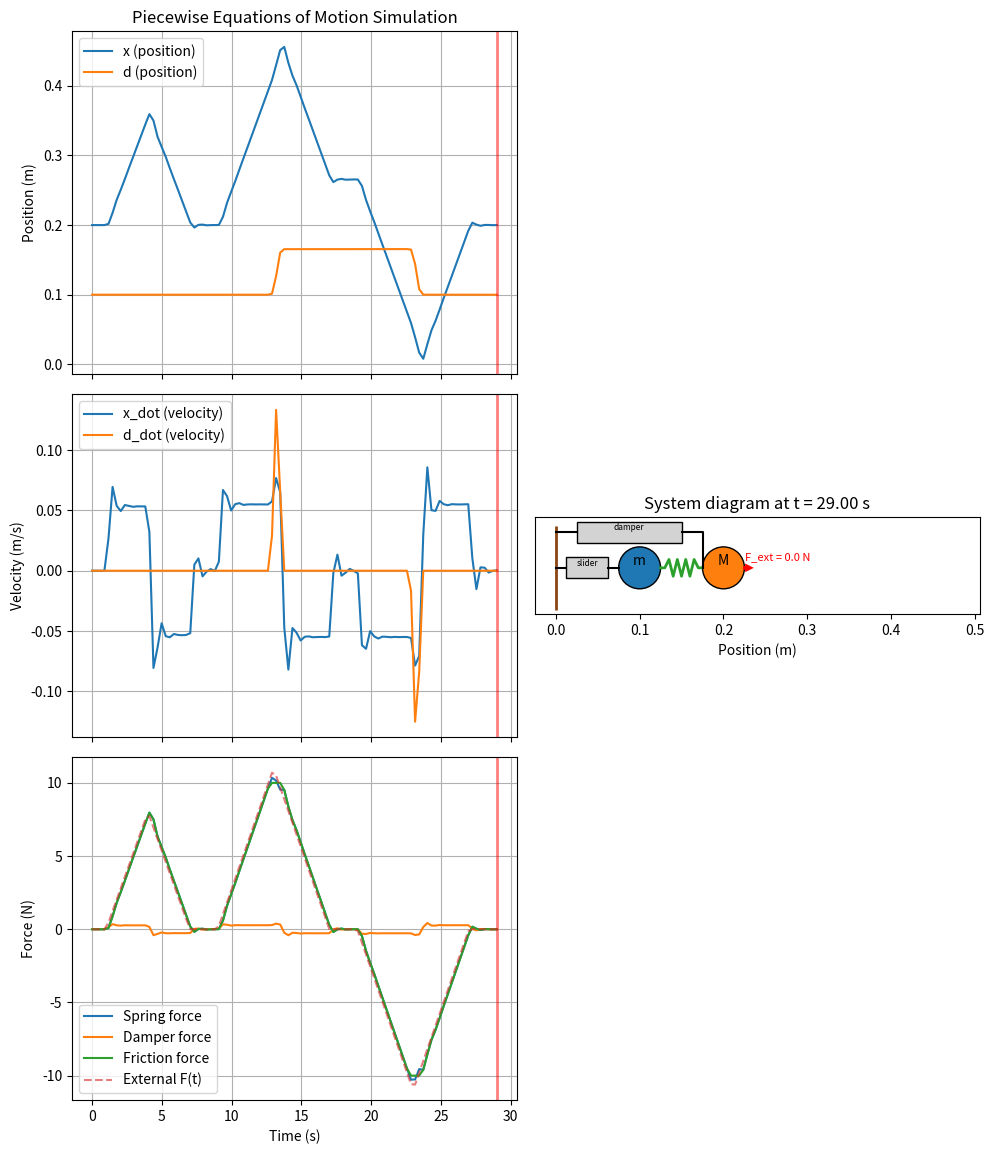

Generate this figure with matplotlib: (Note: this script raises an exception after producing the figure.)
"""Test of a simple 1D system that does plastic deformation.  The system aims to
mimic a continuum that is elastoplastic.  It is modeled by two point masses
connected together by a spring, and one of the point masses is additionally
connected to a ground by a frictional slider joint.

 /|                 ____ b
 /|________________| ______________________
 /|                |____                   |
 /|     ___                                |
 /|    |   v                               |           F
 /|----|   ------( m )-----/\/\/\/\------( M ) -------->
 /|    |___^                  k
 /|
           d
   ---------------->
           x
   ---------------------------------------->

The free body diagrams give rise to the following equations of motion:

    m * d_ddot = k(x - d) - f
    M * x_ddot = F - k(x - d) - b*x_dot

where the force in the prismatic joint has stiction and sliding friction:

    -f_break <= f <= f_break
"""

import numpy as np
import matplotlib.patches as patches
import matplotlib.pyplot as plt
from scipy.integrate import solve_ivp

# Parameters
m = 1.0  # mass of point mass m
M = 1.0  # mass of point mass M
k = 50.0  # spring constant
b = 5.0  # damping coefficient
F_BREAK = 10.0  # breakaway slider friction force
SPRING_REST_LENGTH = 0.1
Y0 = [0.2, 0.0, 0.1, 0.0]  # initial conditions: [x, x_dot, d, d_dot]
MASS_DRAWING_RADIUS = 0.5 * SPRING_REST_LENGTH / 2
SYSTEM_DIAGRAM_AX = (1, 1)
EXTERNAL_FORCE_POINTS = [
    (0, 0),
    (1, 0),
    (4, 8),
    (7, 0),
    (9, 0),
    (8 + 5, 11),
    (8 + 9, 0),
    (8 + 11, 0),
    (8 + 15, -11),
    (8 + 19, 0),
    (8 + 21, 0),
]
T_SPAN = (EXTERNAL_FORCE_POINTS[0][0], EXTERNAL_FORCE_POINTS[-1][0])


def external_force(t):
    conditions = []
    functions = []
    for i in range(len(EXTERNAL_FORCE_POINTS) - 1):
        t0, f0 = EXTERNAL_FORCE_POINTS[i]
        t1, f1 = EXTERNAL_FORCE_POINTS[i + 1]
        conditions.append((t >= t0) & (t < t1))
        # Linear interpolation between points.
        slope = (f1 - f0) / (t1 - t0)
        intercept = f0 - slope * t0
        functions.append(lambda t, m=slope, b=intercept: m * t + b)

    return np.piecewise(t, conditions, functions)


def spring_force(_t, y):
    x, _, d, _ = y
    return k * ((x - SPRING_REST_LENGTH) - d)


def damper_force(_t, y):
    _, x_dot, _, _ = y
    return b * x_dot


def friction_force(t, y):
    _, _, _, d_dot = y
    f_spring = spring_force(t, y)
    # If sticking, friction force offsets spring force up to f_break.
    if abs(d_dot) < 1e-5:
        return np.clip(f_spring, -F_BREAK, F_BREAK)
    # If sliding, friction force opposes motion at magnitude f_break.
    else:
        return F_BREAK * np.sign(d_dot)


def system_of_eq(t, y):
    _, x_dot, _, d_dot = y

    # Given an external force, find the resulting spring, damper, and friction
    # forces.
    F = external_force(t)
    f_spring = spring_force(t, y)
    f_damper = damper_force(t, y)
    f_friction = friction_force(t, y)

    # Equations of motion.
    d_ddot = (f_spring - f_friction) / m
    x_ddot = (F - f_spring - f_damper) / M

    return [x_dot, x_ddot, d_dot, d_ddot]


def get_spring_points(x0, x1, n_coils=4):
    xs = np.linspace(
        x0 + 1.2 * MASS_DRAWING_RADIUS,
        x1 - 1.2 * MASS_DRAWING_RADIUS,
        n_coils * 2 + 1,
    )
    ys = np.zeros_like(xs)
    ys[1:-1:2] += 0.4 * MASS_DRAWING_RADIUS
    ys[2:-1:2] -= 0.4 * MASS_DRAWING_RADIUS
    xs = np.concatenate(
        ([x0 + MASS_DRAWING_RADIUS], xs, [x1 - MASS_DRAWING_RADIUS])
    )
    ys = np.concatenate(([0], ys, [0]))
    return xs, ys


def draw_system_from_scratch(t, axs, sol, max_x):
    diagram_items = {}
    ax = axs[SYSTEM_DIAGRAM_AX]

    y = sol.sol(t)
    x_pos, _, d_pos, _ = y

    ax.clear()
    ax.set_title(f"System diagram at t = {t:.2f} s")
    ax.set_axis_on()

    # Set plotting window.
    ax.set_xlim(-MASS_DRAWING_RADIUS, max_x + 2 * MASS_DRAWING_RADIUS)
    ax.set_aspect("equal", adjustable="box")

    # Ground/wall.
    ax.vlines(
        0,
        -2 * MASS_DRAWING_RADIUS,
        2 * MASS_DRAWING_RADIUS,
        color="saddlebrown",
        linewidth=2,
    )

    # Draw masses as circles centered at positions.
    m_draw = patches.Circle(
        (d_pos, 0),
        MASS_DRAWING_RADIUS,
        facecolor="C0",
        edgecolor="k",
    )
    M_draw = patches.Circle(
        (x_pos, 0),
        MASS_DRAWING_RADIUS,
        facecolor="C1",
        edgecolor="k",
    )
    ax.add_patch(m_draw)
    ax.add_patch(M_draw)
    m_text = ax.text(d_pos, 0, "m", ha="center", va="bottom")
    M_text = ax.text(x_pos, 0, "M", ha="center", va="bottom")
    diagram_items["m_draw"] = m_draw
    diagram_items["M_draw"] = M_draw
    diagram_items["m_text"] = m_text
    diagram_items["M_text"] = M_text

    # Draw spring (zig-zag) between the two masses.
    xs, ys = get_spring_points(d_pos, x_pos)
    diagram_items["spring"] = ax.plot(xs, ys, color="tab:green", linewidth=2)[0]

    # Draw damper as a small rectangle.
    width = x_pos - 3 * MASS_DRAWING_RADIUS
    diagram_items["damper_lines_1"] = ax.plot(
        [0, MASS_DRAWING_RADIUS],
        [1.7 * MASS_DRAWING_RADIUS, 1.7 * MASS_DRAWING_RADIUS],
        color="k",
    )[0]
    damper_box = patches.Rectangle(
        (MASS_DRAWING_RADIUS, 1.2 * MASS_DRAWING_RADIUS),
        width,
        MASS_DRAWING_RADIUS,
        facecolor="lightgray",
        edgecolor="k",
    )
    ax.add_patch(damper_box)
    diagram_items["damper_box"] = damper_box
    diagram_items["damper_lines_2"] = ax.plot(
        [
            x_pos - 2 * MASS_DRAWING_RADIUS,
            x_pos - MASS_DRAWING_RADIUS,
            x_pos - MASS_DRAWING_RADIUS,
        ],
        [1.7 * MASS_DRAWING_RADIUS, 1.7 * MASS_DRAWING_RADIUS, 0],
        color="k",
    )[0]
    diagram_items["damper_text"] = ax.text(
        (x_pos - MASS_DRAWING_RADIUS) / 2,
        1.7 * MASS_DRAWING_RADIUS,
        "damper",
        ha="center",
        va="bottom",
        fontsize=6,
    )

    # Draw friction slider as a small rectangle.
    width = d_pos - (2 * MASS_DRAWING_RADIUS)
    diagram_items["slider_lines_1"] = ax.plot(
        [0, 0.5 * MASS_DRAWING_RADIUS], [0, 0], color="k"
    )
    slider_box = patches.Rectangle(
        (0.5 * MASS_DRAWING_RADIUS, -0.5 * MASS_DRAWING_RADIUS),
        width,
        MASS_DRAWING_RADIUS,
        facecolor="lightgray",
        edgecolor="k",
    )
    ax.add_patch(slider_box)
    diagram_items["slider_box"] = slider_box
    diagram_items["slider_lines_2"] = ax.plot(
        [d_pos - 1.5 * MASS_DRAWING_RADIUS, d_pos - MASS_DRAWING_RADIUS],
        [0, 0],
        color="k",
    )[0]
    diagram_items["slider_text"] = ax.text(
        (d_pos - MASS_DRAWING_RADIUS) / 2,
        0,
        "slider",
        ha="center",
        va="bottom",
        fontsize=6,
    )

    # External force arrow on right mass.
    F_ext = external_force(t)
    arrow_len = 0.02 * F_ext if F_ext != 0 else 0.1 * MASS_DRAWING_RADIUS
    diagram_items["force_arrow"] = ax.arrow(
        x_pos + MASS_DRAWING_RADIUS,
        0,
        arrow_len,
        0,
        head_width=0.2 * MASS_DRAWING_RADIUS,
        head_length=0.2 * MASS_DRAWING_RADIUS,
        fc="r",
        ec="r",
        linewidth=2,
    )
    diagram_items["force_text"] = ax.text(
        x_pos + MASS_DRAWING_RADIUS + arrow_len / 2,
        0.5 * MASS_DRAWING_RADIUS,
        f"F_ext = {F_ext:.1f} N",
        color="r",
        va="center",
        fontsize=8,
    )

    # Final formatting.
    ax.tick_params(axis="x", labelbottom=True)
    ax.set_yticks([])
    ax.set_xlabel("Position (m)")
    ax.grid(False)

    # Add a vertical line to the time series plots to show time sweeping.
    diagram_items["time_lines"] = []
    for ax in axs[:, 0]:
        diagram_items["time_lines"].append(
            ax.axvline(t, color="r", alpha=0.5, linewidth=2)
        )

    return diagram_items


def update_system_drawing(t, axs, diagram_items_dict, sol):
    ax = axs[SYSTEM_DIAGRAM_AX]
    ax.set_title(f"System diagram at t = {t:.2f} s")
    y = sol.sol(t)
    x_pos, _, d_pos, _ = y

    # Mass locations.
    diagram_items_dict["m_draw"].center = (d_pos, 0)
    diagram_items_dict["M_draw"].center = (x_pos, 0)
    diagram_items_dict["m_text"].set_position((d_pos, 0))
    diagram_items_dict["M_text"].set_position((x_pos, 0))

    # Spring.
    xs, ys = get_spring_points(d_pos, x_pos)
    diagram_items_dict["spring"].set_data(xs, ys)

    # Damper.
    width = x_pos - 3 * MASS_DRAWING_RADIUS
    diagram_items_dict["damper_box"].set_width(width)
    diagram_items_dict["damper_lines_2"].set_data(
        [
            x_pos - 2 * MASS_DRAWING_RADIUS,
            x_pos - MASS_DRAWING_RADIUS,
            x_pos - MASS_DRAWING_RADIUS,
        ],
        [1.7 * MASS_DRAWING_RADIUS, 1.7 * MASS_DRAWING_RADIUS, 0],
    )
    diagram_items_dict["damper_text"].set_position(
        ((x_pos - MASS_DRAWING_RADIUS) / 2, 1.7 * MASS_DRAWING_RADIUS)
    )

    # Slider.
    width = d_pos - (2 * MASS_DRAWING_RADIUS)
    diagram_items_dict["slider_box"].set_width(width)
    diagram_items_dict["slider_lines_2"].set_data(
        [d_pos - 1.5 * MASS_DRAWING_RADIUS, d_pos - MASS_DRAWING_RADIUS],
        [0, 0],
    )
    diagram_items_dict["slider_text"].set_position(
        ((d_pos - MASS_DRAWING_RADIUS) / 2, 0)
    )

    # Force arrow.
    F_ext = external_force(t)
    arrow_len = 0.02 * F_ext if F_ext != 0 else 0.1 * MASS_DRAWING_RADIUS
    diagram_items_dict["force_arrow"].remove()
    diagram_items_dict["force_arrow"] = ax.arrow(
        x_pos + MASS_DRAWING_RADIUS,
        0,
        arrow_len,
        0,
        head_width=0.2 * MASS_DRAWING_RADIUS,
        head_length=0.2 * MASS_DRAWING_RADIUS,
        fc="r",
        ec="r",
        linewidth=2,
    )
    diagram_items_dict["force_text"].set_position(
        (x_pos + MASS_DRAWING_RADIUS + arrow_len / 2, 0.5 * MASS_DRAWING_RADIUS)
    )

    # Time lines.
    for line in diagram_items_dict["time_lines"]:
        line.set_xdata([t] * 2)


sol = solve_ivp(system_of_eq, T_SPAN, Y0, dense_output=True)

# Plot the results.
plt.ion()
t_plot = np.linspace(T_SPAN[0], T_SPAN[1], 100)
y_plot = sol.sol(t_plot)

fig, axs = plt.subplots(3, 2, sharex="col", figsize=(10, 12))
# Hide the unused right column.
axs[0, 1].axis("off")
axs[1, 1].axis("off")
axs[2, 1].axis("off")

# Positions (top).
axs[0, 0].plot(t_plot, y_plot[0], label="x (position)")
axs[0, 0].plot(t_plot, y_plot[2], label="d (position)")
axs[0, 0].set_ylabel("Position (m)")
axs[0, 0].set_title("Piecewise Equations of Motion Simulation")
axs[0, 0].legend()
axs[0, 0].grid(True)

# Velocities (middle).
axs[1, 0].plot(t_plot, y_plot[1], label="x_dot (velocity)")
axs[1, 0].plot(t_plot, y_plot[3], label="d_dot (velocity)")
axs[1, 0].set_ylabel("Velocity (m/s)")
axs[1, 0].legend()
axs[1, 0].grid(True)

# Forces (bottom) — evaluate forces at each time/sample.
f_spring_plot = np.array(
    [spring_force(t_plot[i], y_plot[:, i]) for i in range(len(t_plot))]
)
f_damper_plot = np.array(
    [damper_force(t_plot[i], y_plot[:, i]) for i in range(len(t_plot))]
)
f_friction_plot = np.array(
    [friction_force(t_plot[i], y_plot[:, i]) for i in range(len(t_plot))]
)
F_ext_plot = external_force(t_plot)
axs[2, 0].plot(t_plot, f_spring_plot, label="Spring force")
axs[2, 0].plot(t_plot, f_damper_plot, label="Damper force")
axs[2, 0].plot(t_plot, f_friction_plot, label="Friction force")
axs[2, 0].plot(t_plot, F_ext_plot, "--", label="External F(t)", alpha=0.6)
axs[2, 0].set_ylabel("Force (N)")
axs[2, 0].set_xlabel("Time (s)")
axs[2, 0].legend()
axs[2, 0].grid(True)

plt.tight_layout(rect=[0, 0, 1, 0.97])

# Visualize the system.
diagram_items_dict = draw_system_from_scratch(
    T_SPAN[0], axs, sol, max(y_plot[0])
)


def loop():
    for t in np.linspace(T_SPAN[0], T_SPAN[1], 50):
        update_system_drawing(t, axs, diagram_items_dict, sol)
        plt.pause(0.1)


loop()

# Can repeat calling the loop for playback.
breakpoint()
